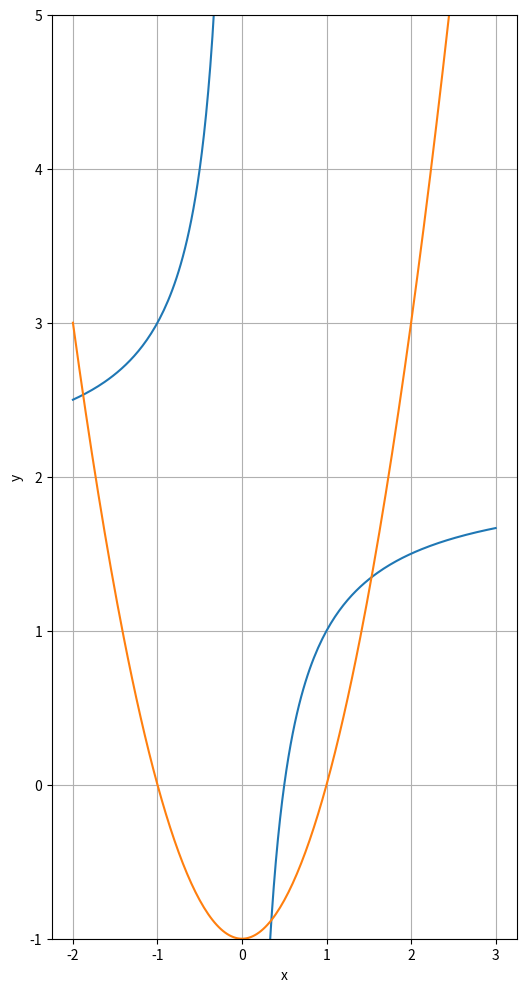

Write the Python code that produced this figure.
import matplotlib.pyplot as plt
import numpy as np
from scipy.optimize import fsolve

'''x = np.linspace(-2, 3, 201)
plt.plot(x, (np.exp(x) + x - 1)/x)
plt.plot(x, x ** 2 - 1)
plt.xlabel('x')
plt.ylabel('y')
plt.ylim(-2, 8)
plt.grid(True)
plt.show()

def equations(p):
    x, y = p
    return (x ** 2 - 1 - y, np.exp(x) + x * (1 - y) - 1)

x1, y1 = fsolve(equations, (-1, 1))
x2, y2 = fsolve(equations, (2, 4))
print(x1, y1)
print(x2, y2)
'''

x = np.linspace(-2, 3, 201)

plt.figure(figsize=(6, 12))
plt.plot(x, (- 1 / x) + 2)
plt.plot(x, x ** 2 - 1)
plt.xlabel('x')
plt.ylabel('y')
plt.ylim(-1, 5)
plt.grid(True)

plt.show()

def equations(p):
    x, y = p
    return (x ** 2 - 1 - y, (- 1 / x) + 2 - y)


x1, y1 = fsolve(equations, (2, 4))
x2, y2 = fsolve(equations, (0.5, 0.5))
x3, y3 = fsolve(equations, (-1, 1))

print(x1, y1)
print(x2, y2)
print(x3, y3)
